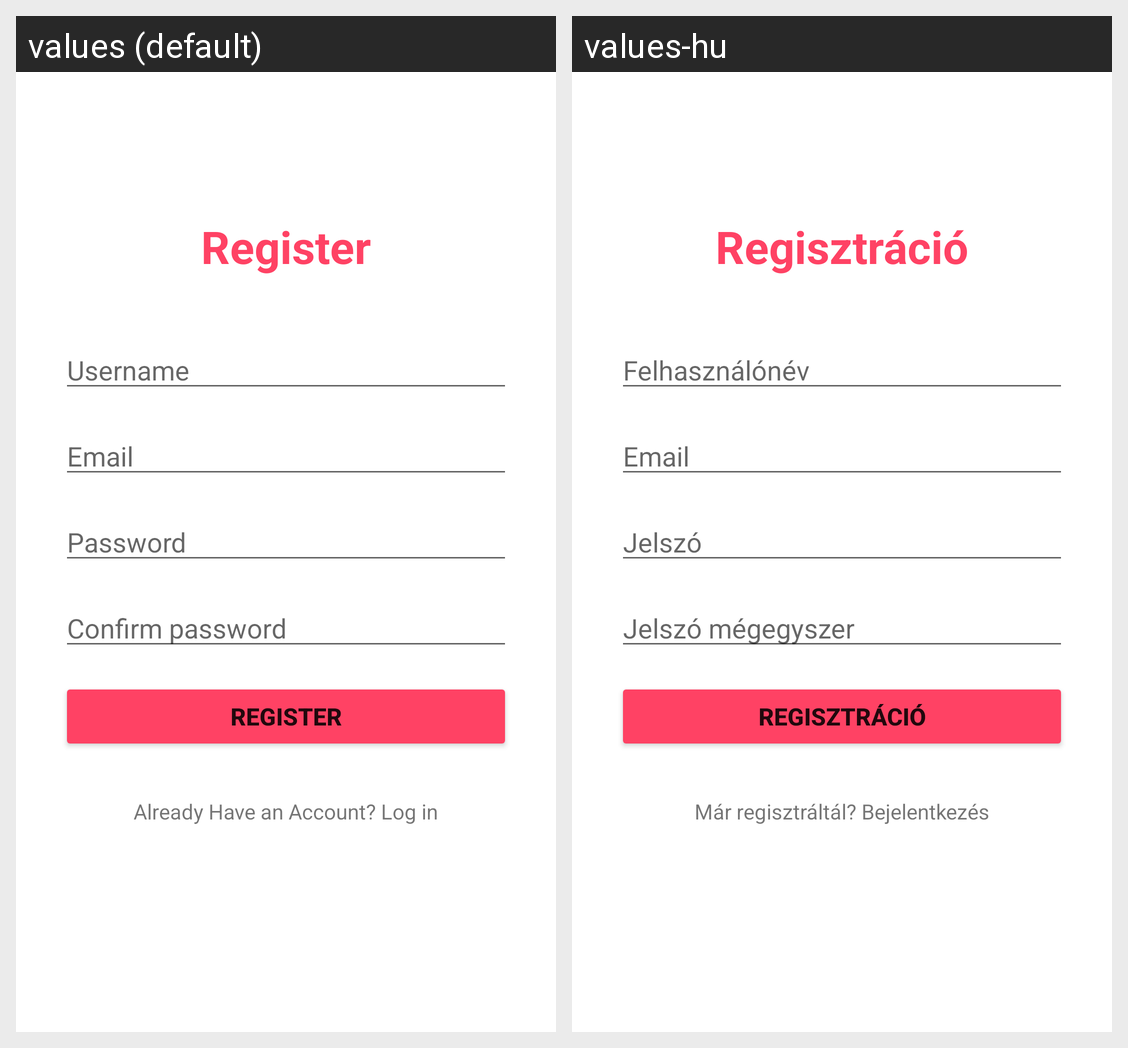

Strings drawn on this Android screen and how each of the app's shown locales translates them:
Android screen res/layout/activity_register.xml rendered under 2 locales, left to right: values (default), values-hu. Device: Nexus 5 (rendered at 1080×1920; each locale shown at half size, 540×960, under a caption strip naming it); theme Theme.MushroomManager.
Strings drawn on this screen, with the default value and each locale's value (text and hints the layout hard-codes, and strings that could not be matched under every locale, appear in the picture but are not listed):

register
  values: Register
  values-hu: Regisztráció

username
  values: Username
  values-hu: Felhasználónév

email
  values: Email
  values-hu: Email

password
  values: Password
  values-hu: Jelszó

confirm_password
  values: Confirm password
  values-hu: Jelszó mégegyszer

already_have
  values: Already Have an Account? Log in
  values-hu: Már regisztráltál? Bejelentkezés
